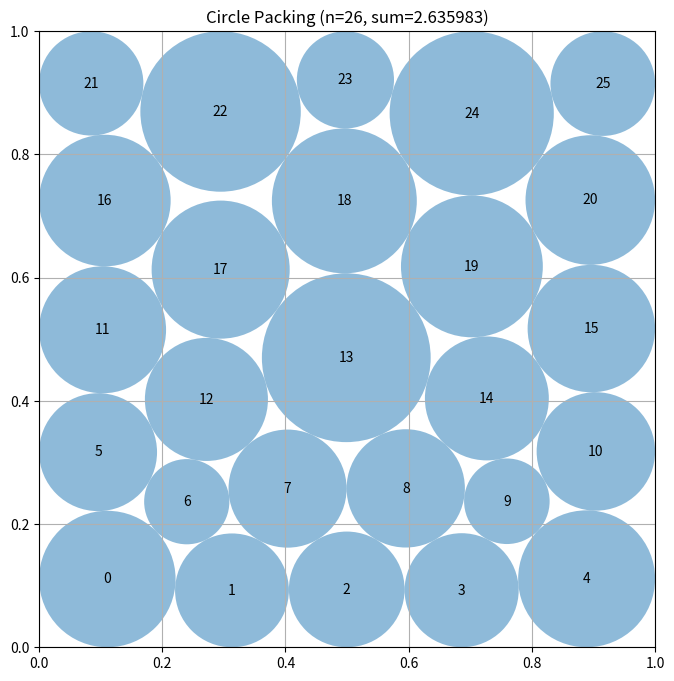

Write Python code to recreate this figure.
# EVOLVE-BLOCK-START
"""Constructor-based circle packing for n=26 circles"""
import numpy as np

N = 26


def initial_layout(rows):
    """Explicit staggered-row arrangement given as [(y, count), ...]."""
    pts = []
    for y, k in rows:
        if k == 5:
            xs = 0.1 + 0.2 * np.arange(5)
        else:
            xs = (np.arange(k) + 0.5) / k
        for x in xs:
            pts.append([x, y])
    return np.clip(np.array(pts, dtype=float), 0.01, 0.99)


def construct_packing():
    """
    Build 26 circles: explicit staggered-row layouts, smooth joint refinement
    of centers and radii (SLSQP, analytic Jacobians) from the layouts and a
    few deterministic perturbations, then a short basin-hopping stage around
    the best result. Final radii are always recomputed by an exact LP so the
    result is valid.

    Returns:
        Tuple of (centers, radii, sum_of_radii)
    """
    bases = [
        initial_layout([(0.095, 5), (0.290, 5), (0.500, 6), (0.710, 5), (0.905, 5)]),
        initial_layout([(0.095, 6), (0.290, 5), (0.500, 5), (0.710, 5), (0.905, 5)]),
        initial_layout([(0.095, 5), (0.290, 6), (0.500, 5), (0.710, 5), (0.905, 5)]),
    ]
    best_c = bases[0]
    best_r = compute_max_radii(best_c)
    best_s = float(np.sum(best_r))

    rng = np.random.default_rng(0)
    starts = []
    for b in bases:
        starts.append(b)
        for sigma in (0.01, 0.02, 0.03, 0.015):
            starts.append(np.clip(b + rng.normal(0, sigma, b.shape), 0.03, 0.97))

    def attempt(start):
        try:
            c = refine(start)
            r = compute_max_radii(c)
            if np.all(np.isfinite(r)):
                return c, r, float(np.sum(r))
        except Exception:
            pass
        return None

    for start in starts:
        out = attempt(start)
        if out is not None and out[2] > best_s:
            best_c, best_r, best_s = out

    # Basin hopping around the incumbent
    for it in range(14):
        sigma = (0.008, 0.015, 0.025)[it % 3]
        start = np.clip(best_c + rng.normal(0, sigma, best_c.shape), 0.03, 0.97)
        out = attempt(start)
        if out is not None and out[2] > best_s:
            best_c, best_r, best_s = out

    return best_c, best_r, best_s


def refine(centers):
    """Maximize sum of radii over centers and radii jointly (SLSQP)."""
    from scipy.optimize import minimize

    n = centers.shape[0]
    r0 = compute_max_radii(centers)
    z0 = np.concatenate([centers[:, 0], centers[:, 1], r0 * 0.98])

    ii, jj = np.triu_indices(n, 1)
    m = len(ii)
    ar = np.arange(m)

    eye = np.eye(n)
    zero = np.zeros((n, n))
    Jb = np.vstack([
        np.hstack([eye, zero, -eye]),    # x - r >= 0
        np.hstack([-eye, zero, -eye]),   # 1 - x - r >= 0
        np.hstack([zero, eye, -eye]),    # y - r >= 0
        np.hstack([zero, -eye, -eye]),   # 1 - y - r >= 0
    ])

    g = np.zeros(3 * n)
    g[2 * n:] = -1.0

    def unpack(z):
        return z[:n], z[n:2 * n], z[2 * n:]

    def cons(z):
        x, y, r = unpack(z)
        dx = x[ii] - x[jj]
        dy = y[ii] - y[jj]
        d = np.sqrt(dx * dx + dy * dy + 1e-18)
        bord = np.concatenate([x - r, 1 - x - r, y - r, 1 - y - r])
        return np.concatenate([d - r[ii] - r[jj], bord])

    def cons_jac(z):
        x, y, r = unpack(z)
        dx = x[ii] - x[jj]
        dy = y[ii] - y[jj]
        d = np.sqrt(dx * dx + dy * dy + 1e-18)
        J = np.zeros((m, 3 * n))
        J[ar, ii] = dx / d
        J[ar, jj] = -dx / d
        J[ar, n + ii] = dy / d
        J[ar, n + jj] = -dy / d
        J[ar, 2 * n + ii] = -1.0
        J[ar, 2 * n + jj] = -1.0
        return np.vstack([J, Jb])

    bounds = [(0.0, 1.0)] * (2 * n) + [(0.0, 0.5)] * n
    res = minimize(
        lambda z: -np.sum(z[2 * n:]), z0, jac=lambda z: g, method="SLSQP",
        bounds=bounds,
        constraints=[{"type": "ineq", "fun": cons, "jac": cons_jac}],
        options={"maxiter": 400, "ftol": 1e-11},
    )
    x, y, _ = unpack(res.x)
    return np.clip(np.column_stack([x, y]), 1e-6, 1 - 1e-6)


def compute_max_radii(centers):
    """
    Maximize sum of radii for fixed centers (linear program):
        r_i <= distance to square borders
        r_i + r_j <= dist(i, j)
    Falls back to pairwise rescaling if scipy is unavailable.
    """
    n = centers.shape[0]
    border = np.minimum.reduce(
        [centers[:, 0], centers[:, 1], 1 - centers[:, 0], 1 - centers[:, 1]]
    )
    border = np.maximum(border, 0.0)

    try:
        from scipy.optimize import linprog

        ii, jj = np.triu_indices(n, 1)
        dists = np.linalg.norm(centers[ii] - centers[jj], axis=1)
        m = len(dists)
        A = np.zeros((m, n))
        A[np.arange(m), ii] = 1.0
        A[np.arange(m), jj] = 1.0
        res = linprog(
            -np.ones(n),
            A_ub=A,
            b_ub=dists,
            bounds=[(0, b) for b in border],
            method="highs",
        )
        if res.success:
            return np.maximum(res.x - 1e-12, 0.0)
    except Exception:
        pass

    radii = border.copy()
    for i in range(n):
        for j in range(i + 1, n):
            dist = np.linalg.norm(centers[i] - centers[j])
            if radii[i] + radii[j] > dist:
                scale = dist / (radii[i] + radii[j])
                radii[i] *= scale
                radii[j] *= scale
    return radii


# EVOLVE-BLOCK-END


# This part remains fixed (not evolved)
def run_packing():
    """Run the circle packing constructor for n=26"""
    centers, radii, sum_radii = construct_packing()
    return centers, radii, sum_radii


def visualize(centers, radii):
    """
    Visualize the circle packing

    Args:
        centers: np.array of shape (n, 2) with (x, y) coordinates
        radii: np.array of shape (n) with radius of each circle
    """
    import matplotlib.pyplot as plt
    from matplotlib.patches import Circle

    fig, ax = plt.subplots(figsize=(8, 8))

    # Draw unit square
    ax.set_xlim(0, 1)
    ax.set_ylim(0, 1)
    ax.set_aspect("equal")
    ax.grid(True)

    # Draw circles
    for i, (center, radius) in enumerate(zip(centers, radii)):
        circle = Circle(center, radius, alpha=0.5)
        ax.add_patch(circle)
        ax.text(center[0], center[1], str(i), ha="center", va="center")

    plt.title(f"Circle Packing (n={len(centers)}, sum={sum(radii):.6f})")
    plt.show()


if __name__ == "__main__":
    centers, radii, sum_radii = run_packing()
    print(f"Sum of radii: {sum_radii}")
    # AlphaEvolve improved this to 2.635

    # Uncomment to visualize:
    visualize(centers, radii)
